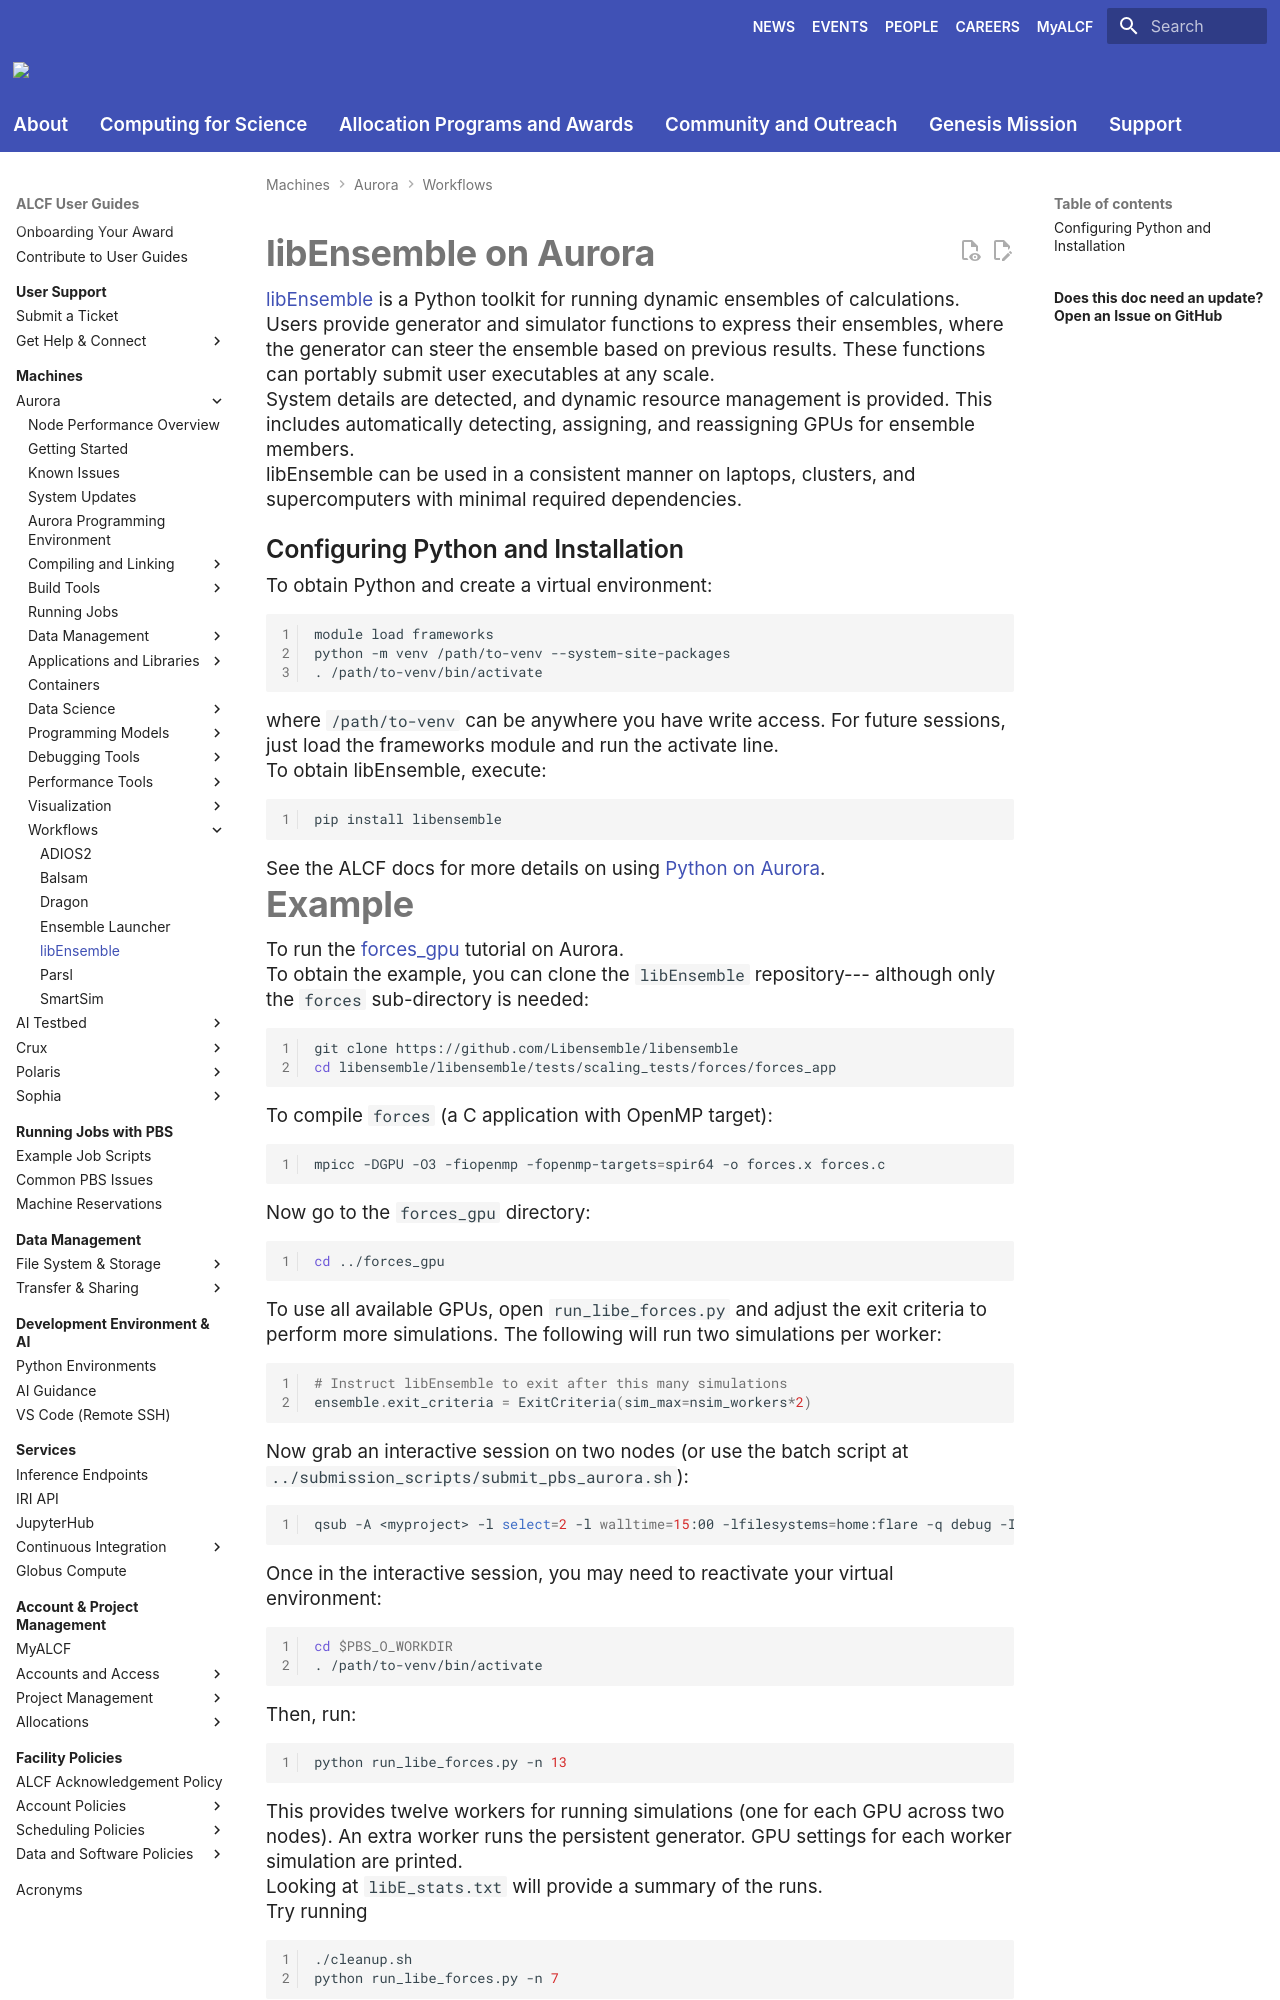

repository: argonne-lcf/user-guides · page: aurora/workflows/libensemble/index.html · generator: mkdocs

# libEnsemble on Aurora

[libEnsemble](https://libensemble.readthedocs.io/en/main/) is a Python toolkit for running dynamic ensembles of calculations.

Users provide generator and simulator functions to express their ensembles, where the generator can steer the ensemble based on previous results. These functions can portably submit user executables at any scale.

System details are detected, and dynamic resource management is provided. This includes automatically detecting, assigning, and reassigning GPUs for ensemble members.

libEnsemble can be used in a consistent manner on laptops, clusters, and supercomputers with minimal required dependencies.

## Configuring Python and Installation

To obtain Python and create a virtual environment:

```bash linenums="1"
module load frameworks
python -m venv /path/to-venv --system-site-packages
. /path/to-venv/bin/activate
```

where `/path/to-venv` can be anywhere you have write access. For future sessions, just load the frameworks module and run the activate line.

To obtain libEnsemble, execute:

```bash linenums="1"
pip install libensemble
```

See the ALCF docs for more details on using [Python on Aurora](../data-science/python.md).
